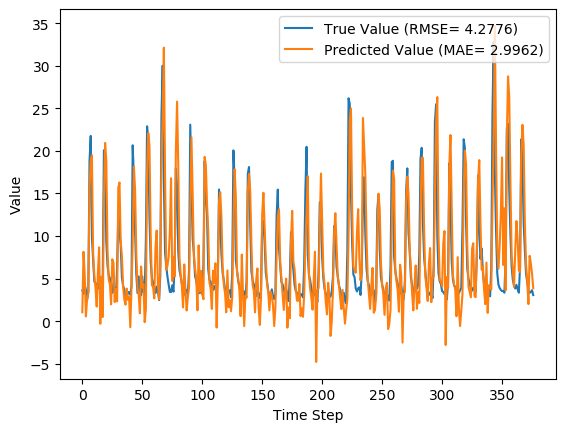

Data behind this chart, as committed beside it:
y_true, y_pred, y_true_scaled, y_pred_scaled
3.63, 1.057, 0.08847, 0.008036
3.21, 8.15, 0.07534, 0.2298
4.29, 5.378, 0.1091, 0.1431
3.67, 0.5762, 0.08972, -0.006995
2.46, 2.701, 0.05189, 0.05941
3.54, 3.301, 0.08565, 0.07819
18.82, 15.59, 0.5633, 0.4624
21.76, 18.83, 0.6552, 0.5637
9.83, 19.49, 0.2823, 0.5843
7.16, 8.053, 0.1988, 0.2267
4.67, 5.419, 0.121, 0.1444
4.44, 3.878, 0.1138, 0.09622
4.4, 1.721, 0.1125, 0.02878
3.83, 5.773, 0.09472, 0.1555
4.42, 8.675, 0.1132, 0.2462
4.72, -0.3007, 0.1225, -0.03441
3.03, 5.236, 0.06971, 0.1387
4.87, 0.4986, 0.1272, -0.009421
20.07, 14.27, 0.6024, 0.4211
19.62, 20.94, 0.5883, 0.6295
9.33, 18.86, 0.2666, 0.5647
6.56, 8.453, 0.1801, 0.2392
5.37, 4.912, 0.1429, 0.1285
5.07, 4.313, 0.1335, 0.1098
4.02, 1.988, 0.1007, 0.03715
3.34, 7.275, 0.0794, 0.2024
4.47, 6.86, 0.1147, 0.1894
3.61, 2.25, 0.08784, 0.04533
2.75, 3.792, 0.06096, 0.09352
6.28, 2.327, 0.1713, 0.04772
12.55, 15.68, 0.3673, 0.4651
10.44, 16.29, 0.3013, 0.4843
9.01, 9.351, 0.2566, 0.2673
5.12, 7.681, 0.135, 0.2151
4.16, 4.049, 0.105, 0.1016
3.72, 2.571, 0.09128, 0.05537
2.73, 1.944, 0.06033, 0.03577
2.73, 3.833, 0.06033, 0.0948
3.43, 2.512, 0.08221, 0.05351
3.4, 2.861, 0.08128, 0.06441
3.1, -0.7026, 0.0719, -0.04697
4.17, 3.935, 0.1053, 0.098
20.66, 9.175, 0.6208, 0.2618
16.78, 18.17, 0.4995, 0.5428
10.67, 15.4, 0.3085, 0.4564
5.59, 8.053, 0.1497, 0.2267
3.31, 3.977, 0.07846, 0.09932
5.26, 3.111, 0.1394, 0.07224
3.05, 0.9344, 0.07033, 0.004203
3.04, 6.427, 0.07002, 0.1759
5.26, 3.968, 0.1394, 0.09902
3.41, 4.354, 0.08159, 0.1111
3.07, -0.1096, 0.07096, -0.02843
9.62, 1.374, 0.2757, 0.01793
22.89, 17.71, 0.6905, 0.5287
21.04, 22.1, 0.6327, 0.6657
12.14, 20.6, 0.3545, 0.6189
7.0, 10.15, 0.1938, 0.2922
5.08, 4.247, 0.1338, 0.1077
4.58, 3.998, 0.1182, 0.09997
... 317 more rows
